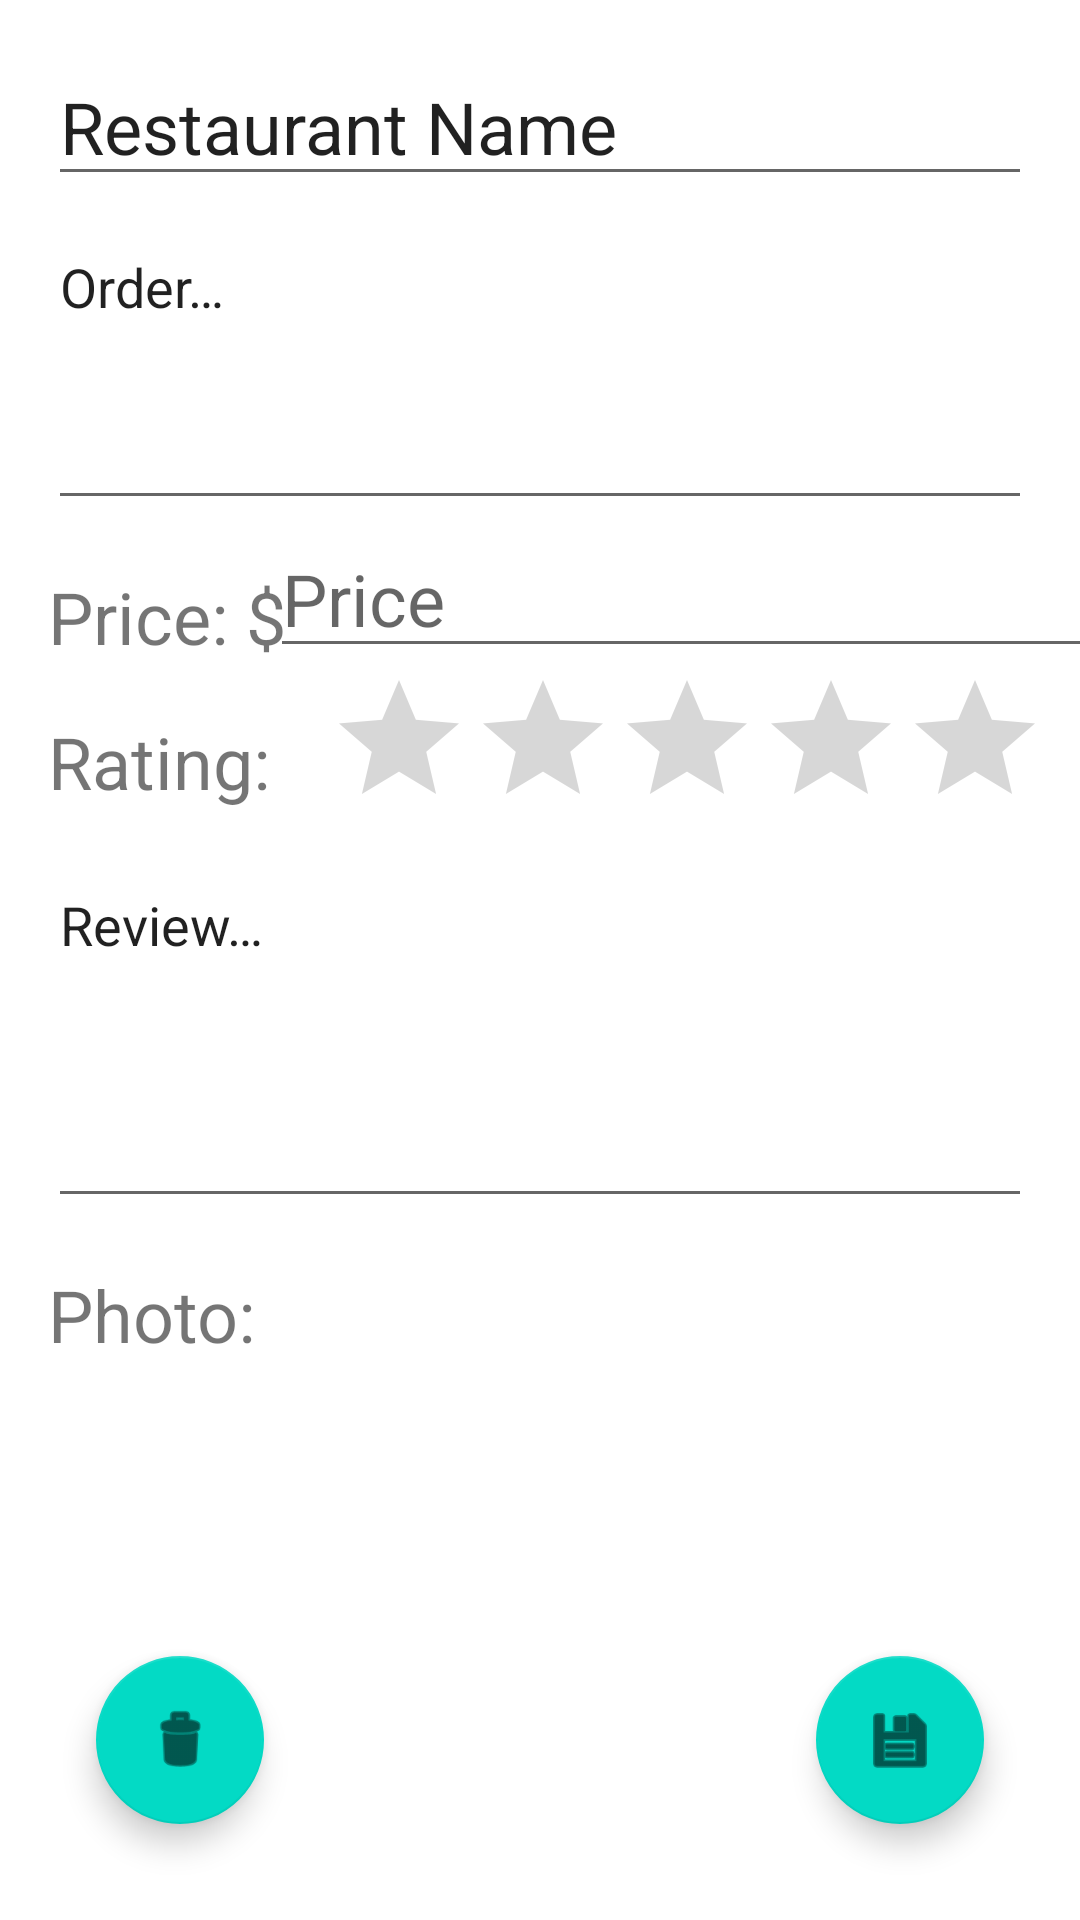

Write the Android layout XML for this screen, with the resource values it uses.
<!-- AndroidManifest.xml: application theme Theme.FoodMap -->
<!-- res/layout/activity_add_edit_to_do.xml -->
<?xml version="1.0" encoding="utf-8"?>
<androidx.constraintlayout.widget.ConstraintLayout xmlns:android="http://schemas.android.com/apk/res/android"
    xmlns:app="http://schemas.android.com/apk/res-auto"
    xmlns:tools="http://schemas.android.com/tools"
    android:layout_width="match_parent"
    android:layout_height="match_parent"
    tools:context=".AddEditFoodReviewActivity.AddEditFoodReviewActivity">

    <EditText
        android:id="@+id/etToDoTitle"
        android:layout_width="0dp"
        android:layout_height="wrap_content"
        android:layout_marginStart="16dp"
        android:layout_marginTop="16dp"
        android:layout_marginEnd="16dp"
        android:ems="13"
        android:inputType="textPersonName"
        android:text="@string/restaurant"
        android:textSize="24sp"
        app:layout_constraintEnd_toEndOf="parent"
        app:layout_constraintStart_toStartOf="parent"
        app:layout_constraintTop_toTopOf="parent" />

    <EditText
        android:id="@+id/etEditContent"
        android:layout_width="0dp"
        android:layout_height="100dp"
        android:layout_marginStart="16dp"
        android:layout_marginTop="8dp"
        android:layout_marginEnd="16dp"
        android:ems="10"
        android:gravity="start|top"
        android:inputType="textMultiLine"
        android:text="@string/order"
        app:layout_constraintEnd_toEndOf="parent"
        app:layout_constraintHorizontal_bias="1.0"
        app:layout_constraintStart_toStartOf="parent"
        app:layout_constraintTop_toBottomOf="@+id/etToDoTitle" />

    <TextView
        android:id="@+id/textViewPrice"
        android:layout_width="wrap_content"
        android:layout_height="wrap_content"
        android:layout_marginStart="16dp"
        android:layout_marginTop="16dp"
        android:text="@string/Price"
        android:textSize="24sp"
        app:layout_constraintStart_toStartOf="parent"
        app:layout_constraintTop_toBottomOf="@+id/etEditContent" />

    <EditText
        android:id="@+id/etPrice"
        android:layout_width="wrap_content"
        android:layout_height="wrap_content"
        android:layout_marginStart="24dp"
        android:layout_marginEnd="16dp"
        android:ems="10"
        android:hint="@string/price"
        android:inputType="textPersonName"
        android:textSize="24sp"
        app:layout_constraintEnd_toEndOf="parent"
        app:layout_constraintStart_toEndOf="@+id/textViewPrice"
        app:layout_constraintTop_toBottomOf="@+id/etEditContent" />

    <TextView
        android:id="@+id/textViewRating"
        android:layout_width="wrap_content"
        android:layout_height="wrap_content"
        android:layout_marginStart="16dp"
        android:layout_marginTop="16dp"
        android:text="@string/Rating"
        android:textSize="24sp"
        app:layout_constraintStart_toStartOf="parent"
        app:layout_constraintTop_toBottomOf="@+id/textViewPrice" />

    <RatingBar
        android:id="@+id/ratingBar"
        android:layout_width="wrap_content"
        android:layout_height="wrap_content"
        android:layout_marginStart="24dp"
        android:layout_marginEnd="16dp"
        android:stepSize="0.5"
        app:layout_constraintEnd_toEndOf="parent"
        app:layout_constraintStart_toEndOf="@+id/textViewRating"
        app:layout_constraintTop_toBottomOf="@+id/etPrice" />


    <EditText
        android:id="@+id/etReviewContent"
        android:layout_width="0dp"
        android:layout_height="120dp"
        android:layout_marginStart="16dp"
        android:layout_marginTop="16dp"
        android:layout_marginEnd="16dp"
        android:ems="10"
        android:gravity="start|top"
        android:inputType="textMultiLine"
        android:text="@string/review"
        app:layout_constraintEnd_toEndOf="parent"
        app:layout_constraintHorizontal_bias="1.0"
        app:layout_constraintStart_toStartOf="parent"
        app:layout_constraintTop_toBottomOf="@+id/textViewRating" />

    <TextView
        android:id="@+id/textViewPhoto"
        android:layout_width="wrap_content"
        android:layout_height="wrap_content"
        android:layout_marginStart="16dp"
        android:layout_marginTop="16dp"
        android:text="@string/Photo"
        android:textSize="24sp"
        app:layout_constraintStart_toStartOf="parent"
        app:layout_constraintTop_toBottomOf="@+id/etReviewContent" />

    <ImageView
        android:id="@+id/imageView"
        android:layout_width="200dp"
        android:layout_height="200dp"
        android:layout_marginStart="100dp"
        android:layout_marginTop="8dp"
        android:layout_marginEnd="100dp"
        app:layout_constraintEnd_toEndOf="parent"
        app:layout_constraintStart_toStartOf="parent"
        app:layout_constraintTop_toBottomOf="@+id/textViewPhoto"
        tools:srcCompat="@tools:sample/avatars" />

    <com.google.android.material.floatingactionbutton.FloatingActionButton
        android:id="@+id/fabSave"
        android:layout_width="wrap_content"
        android:layout_height="wrap_content"
        android:layout_marginEnd="32dp"
        android:layout_marginBottom="32dp"
        android:clickable="true"
        android:contentDescription="@string/save_to_do_item"
        android:onClick="saveClicked"
        app:layout_constraintBottom_toBottomOf="parent"
        app:layout_constraintEnd_toEndOf="parent"
        app:srcCompat="@android:drawable/ic_menu_save" />

    <com.google.android.material.floatingactionbutton.FloatingActionButton
        android:id="@+id/fabDelete"
        android:layout_width="wrap_content"
        android:layout_height="wrap_content"
        android:layout_marginStart="32dp"
        android:layout_marginBottom="32dp"
        android:clickable="true"
        android:contentDescription="@string/delete_to_do_item"
        android:onClick="deleteClicked"
        app:layout_constraintBottom_toBottomOf="parent"
        app:layout_constraintStart_toStartOf="parent"
        app:srcCompat="@android:drawable/ic_menu_delete" />

</androidx.constraintlayout.widget.ConstraintLayout>
<!-- resources referenced by this layout -->
<resources>
  <string name="Photo">Photo: </string>
  <string name="Price">Price: $</string>
  <string name="Rating">Rating: </string>
  <string name="delete_to_do_item">Delete To Do Item</string>
  <string name="order">Order…</string>
  <string name="price">Price</string>
  <string name="restaurant">Restaurant Name</string>
  <string name="review">Review…</string>
  <string name="save_to_do_item">Save To Do Item</string>
  <style name="Theme.FoodMap" parent="Theme.MaterialComponents.DayNight.DarkActionBar">
          
          <item name="colorPrimary">@color/purple_500</item>
          <item name="colorPrimaryVariant">@color/purple_700</item>
          <item name="colorOnPrimary">@color/white</item>
          
          <item name="colorSecondary">@color/teal_200</item>
          <item name="colorSecondaryVariant">@color/teal_700</item>
          <item name="colorOnSecondary">@color/black</item>
          
          <item name="android:statusBarColor">?attr/colorPrimaryVariant</item>
          
      </style>
  <!-- not gathered from this repository: default colours our renderer supplied (Android Studio template values) -->
  <color name="purple_500">#FF6200EE</color>
  <color name="purple_700">#FF3700B3</color>
  <color name="teal_200">#FF03DAC5</color>
  <color name="teal_700">#FF018786</color>
  <color name="black">#FF000000</color>
  <color name="white">#FFFFFFFF</color>
</resources>
